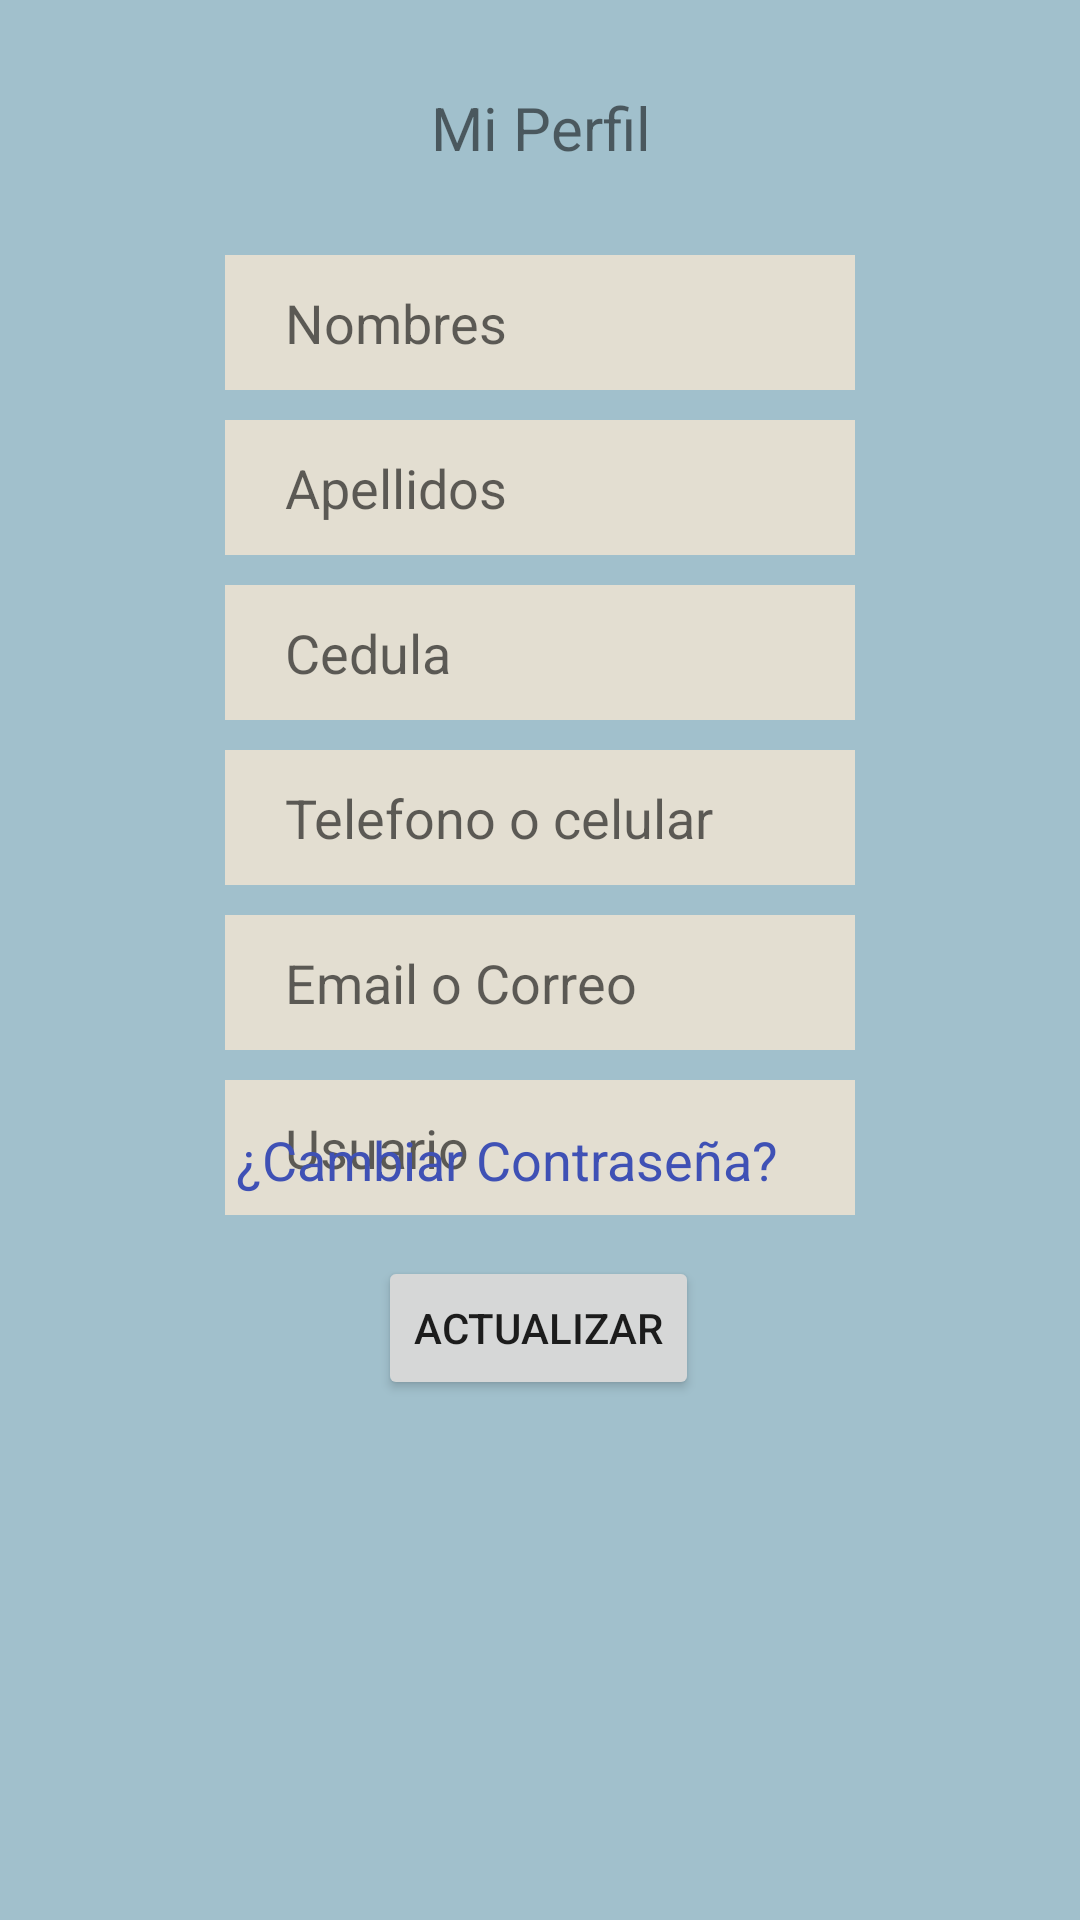

Here is an Android app screen rendered from its layout file. Give the layout XML and the strings, colors and styles it references.
<!-- AndroidManifest.xml: application theme Theme.SinFilas -->
<!-- res/layout/activity_miperfil.xml -->
<?xml version="1.0" encoding="utf-8"?>
<androidx.constraintlayout.widget.ConstraintLayout xmlns:android="http://schemas.android.com/apk/res/android"
    xmlns:app="http://schemas.android.com/apk/res-auto"
    xmlns:tools="http://schemas.android.com/tools"
    android:layout_width="match_parent"
    android:layout_height="match_parent"
    tools:context=".miperfil">

    <TextView
        android:id="@+id/textView2"
        android:layout_width="wrap_content"
        android:layout_height="45dp"
        android:layout_marginTop="20dp"
        android:gravity="center"
        android:text="Mi Perfil"
        android:textSize="20sp"
        app:layout_constraintBottom_toTopOf="@+id/etnombres2"
        app:layout_constraintEnd_toEndOf="parent"
        app:layout_constraintHorizontal_bias="0.5"
        app:layout_constraintStart_toStartOf="parent"
        app:layout_constraintTop_toTopOf="parent" />

    <EditText
        android:id="@+id/etapellidos2"
        android:layout_width="wrap_content"
        android:layout_height="45dp"
        android:layout_marginTop="10dp"
        android:ems="10"
        android:hint="Apellidos"
        android:inputType="textPersonName"
        android:paddingLeft="20dp"
        app:layout_constraintBottom_toTopOf="@+id/etcedula2"
        app:layout_constraintEnd_toEndOf="parent"
        app:layout_constraintHorizontal_bias="0.5"
        app:layout_constraintStart_toStartOf="parent"
        app:layout_constraintTop_toBottomOf="@+id/etnombres2" />

    <EditText
        android:id="@+id/etcedula2"
        android:layout_width="wrap_content"
        android:layout_height="45dp"
        android:layout_marginTop="10dp"
        android:ems="10"
        android:hint="Cedula"
        android:inputType="number"
        android:paddingLeft="20dp"
        app:layout_constraintBottom_toTopOf="@+id/ettelefono2"
        app:layout_constraintEnd_toEndOf="parent"
        app:layout_constraintHorizontal_bias="0.5"
        app:layout_constraintStart_toStartOf="parent"
        app:layout_constraintTop_toBottomOf="@+id/etapellidos2" />

    <EditText
        android:id="@+id/ettelefono2"
        android:layout_width="wrap_content"
        android:layout_height="45dp"
        android:layout_marginTop="10dp"
        android:ems="10"
        android:hint="Telefono o celular"
        android:inputType="number"
        android:paddingLeft="20dp"
        app:layout_constraintBottom_toTopOf="@+id/etRegEmail2"
        app:layout_constraintEnd_toEndOf="parent"
        app:layout_constraintHorizontal_bias="0.5"
        app:layout_constraintStart_toStartOf="parent"
        app:layout_constraintTop_toBottomOf="@+id/etcedula2" />

    <EditText
        android:id="@+id/etRegEmail2"
        android:layout_width="wrap_content"
        android:layout_height="45dp"
        android:layout_marginTop="10dp"
        android:ems="10"
        android:hint="Email o Correo"
        android:inputType="textPersonName"
        android:paddingLeft="20dp"
        app:layout_constraintBottom_toTopOf="@+id/etRegUsuario2"
        app:layout_constraintEnd_toEndOf="parent"
        app:layout_constraintHorizontal_bias="0.5"
        app:layout_constraintStart_toStartOf="parent"
        app:layout_constraintTop_toBottomOf="@+id/ettelefono2" />

    <EditText
        android:id="@+id/etnombres2"
        android:layout_width="wrap_content"
        android:layout_height="45dp"
        android:layout_marginTop="20dp"
        android:ems="10"
        android:hint="Nombres"
        android:inputType="textPersonName"
        android:paddingLeft="20dp"
        app:layout_constraintBottom_toTopOf="@+id/etapellidos2"
        app:layout_constraintEnd_toEndOf="parent"
        app:layout_constraintHorizontal_bias="0.5"
        app:layout_constraintStart_toStartOf="parent"
        app:layout_constraintTop_toBottomOf="@+id/textView2" />

    <EditText
        android:id="@+id/etRegUsuario2"
        android:layout_width="wrap_content"
        android:layout_height="45dp"
        android:layout_marginTop="10dp"
        android:ems="10"
        android:hint="Usuario"
        android:inputType="textPersonName"
        android:paddingLeft="20dp"
        app:layout_constraintEnd_toEndOf="parent"
        app:layout_constraintHorizontal_bias="0.5"
        app:layout_constraintStart_toStartOf="parent"
        app:layout_constraintTop_toBottomOf="@+id/etRegEmail2" />

    <Button
        android:id="@+id/btRegRegistrarse2"
        android:layout_width="wrap_content"
        android:layout_height="48dp"
        android:layout_marginTop="20dp"
        android:layout_marginBottom="219dp"
        android:onClick="actualizardatos"
        android:text="actualizar"
        app:layout_constraintBottom_toBottomOf="parent"
        app:layout_constraintEnd_toEndOf="parent"
        app:layout_constraintHorizontal_bias="0.498"
        app:layout_constraintStart_toStartOf="parent"
        app:layout_constraintTop_toBottomOf="@+id/etrecordarclave4" />

    <TextView
        android:id="@+id/etrecordarclave4"
        android:layout_width="wrap_content"
        android:layout_height="wrap_content"
        android:layout_marginTop="15dp"
        android:onClick="recordarclave2"
        android:text="¿Cambiar Contraseña?"
        android:textColor="#3F51B5"
        android:textSize="18sp"
        app:layout_constraintBottom_toTopOf="@+id/btRegRegistrarse2"
        app:layout_constraintEnd_toEndOf="parent"
        app:layout_constraintHorizontal_bias="0.439"
        app:layout_constraintStart_toStartOf="parent"
        app:layout_constraintTop_toBottomOf="@+id/etRegUsuario2" />
</androidx.constraintlayout.widget.ConstraintLayout>
<!-- resources referenced by this layout -->
<resources>
  <style name="Theme.SinFilas" parent="Theme.MaterialComponents.DayNight.DarkActionBar">
          
          <item name="colorPrimary">@color/purple_500</item>
          <item name="colorPrimaryVariant">@color/purple_700</item>
          <item name="colorOnPrimary">@color/white</item>
          <item name="android:colorBackground">@color/azul_suave</item>
          <item name="android:editTextBackground">@color/gray</item>
  
  
          
          <item name="colorSecondary">@color/teal_200</item>
          <item name="colorSecondaryVariant">@color/teal_700</item>
          <item name="colorOnSecondary">@color/black</item>
          
          <item name="android:statusBarColor" tools:targetApi="l">?attr/colorPrimaryVariant</item>
          
      </style>
  <color name="purple_500">#1485a4</color>
  <color name="purple_700">#a1c0cc</color>
  <color name="white">#FAFAFA</color>
  <color name="azul_suave">#a1c0cc</color>
  <color name="gray">#e3ded1</color>
  <color name="teal_200">#FF03DAC5</color>
  <color name="teal_700">#FF018786</color>
  <color name="black">#FF000000</color>
</resources>
